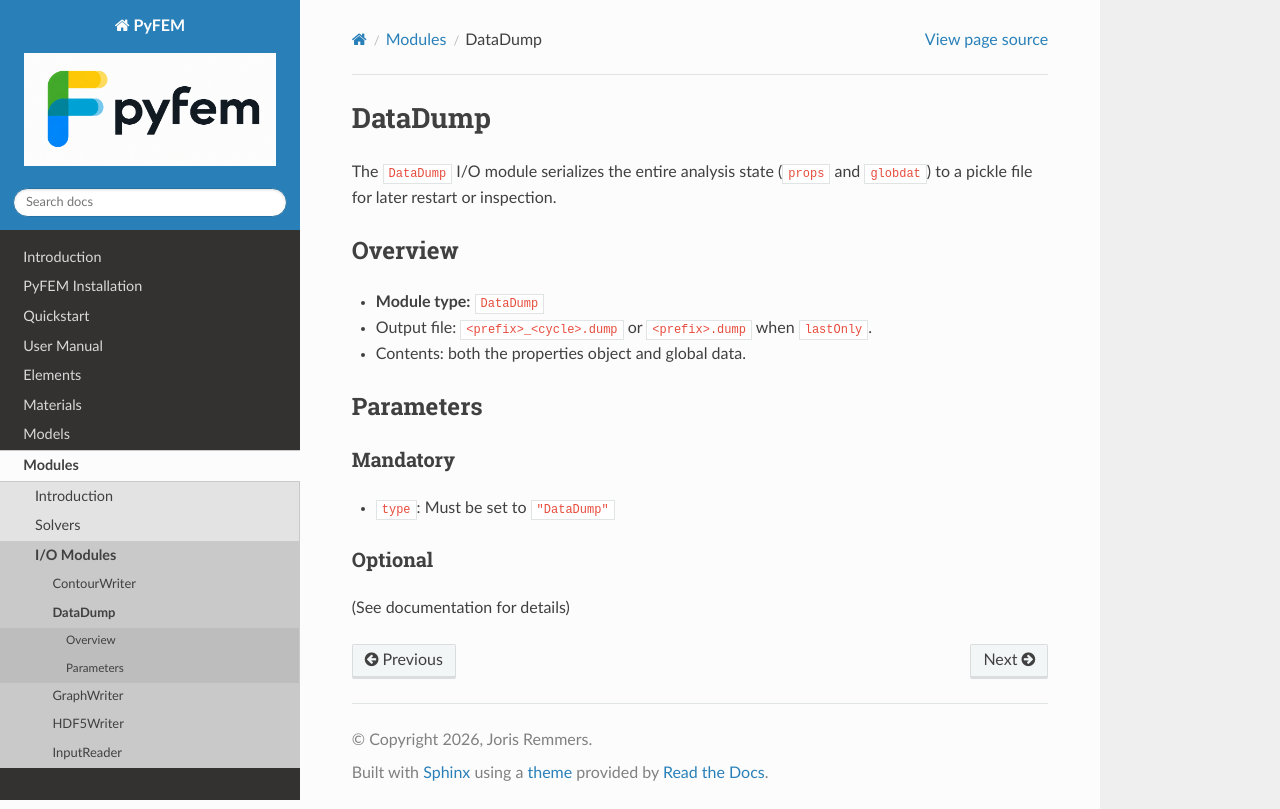

repository: jjcremmers/PyFEM · page: io/DataDump.html · generator: sphinx

# DataDump

The `DataDump` I/O module serializes the entire analysis state (`props` and `globdat`) to a pickle file for later restart or inspection.

## Overview
- **Module type:** `DataDump`
- Output file: `<prefix>_<cycle>.dump` or `<prefix>.dump` when `lastOnly`.
- Contents: both the properties object and global data.

## Parameters
### Mandatory
- `type`: Must be set to `"DataDump"`

### Optional
(See documentation for details)
